Run: headless pygame with SDL's dummy video driver; simulated clock (each Clock.tick advances the game by its frame time, no real sleeping); random seed 0; keys injected as events and as key.get_pressed() state; mouse plan: one left click at the window centre at the start of phase 2, then a move to the lower-right quarter at the start of phase 3.
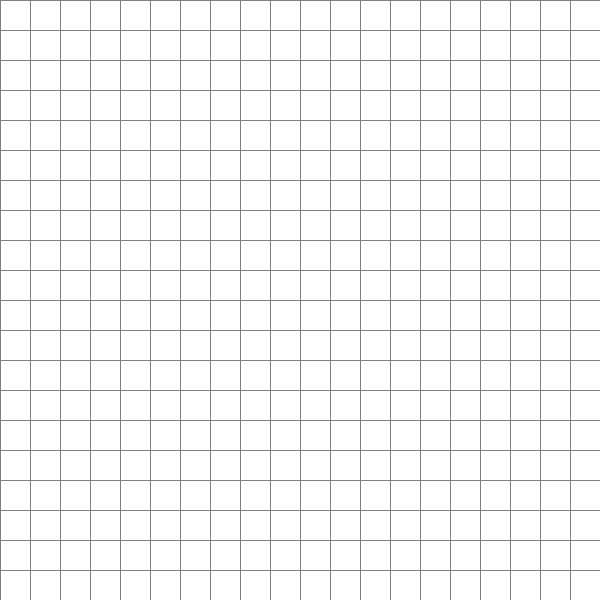
Frame 1 of 4 · flips 1–60 · no input
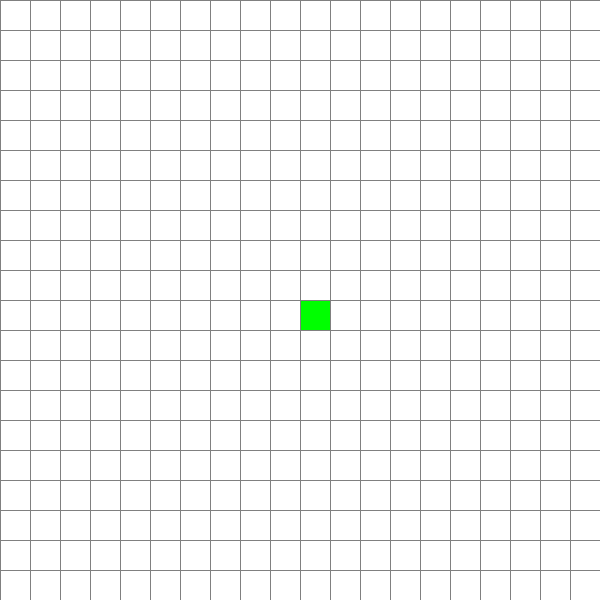
Frame 2 of 4 · flips 61–180 · clicked the window centre · tapped SPACE, RETURN · held RIGHT (→), D
Frame 3 of 4 · flips 181–300 · moved the mouse to the lower-right quarter · held DOWN (↓), S · screen unchanged from frame 2, image omitted
Frame 4 of 4 · flips 301–420 · held LEFT (←), A, UP (↑), W · screen unchanged from frame 3, image omitted

The pygame program that drew these frames:

import pygame
from queue import PriorityQueue
import math

pygame.init()

WIDTH = 600
WIN = pygame.display.set_mode((WIDTH, WIDTH))
pygame.display.set_caption("A* Pathfinding System")

ROWS = 20
GAP = WIDTH // ROWS

# COLORS
WHITE = (255, 255, 255)
GREY = (128, 128, 128)
BLACK = (0, 0, 0)
GREEN = (0, 255, 0)
RED = (255, 0, 0)
BLUE = (0, 0, 255)
YELLOW = (255, 255, 0)
ORANGE = (255, 165, 0)  # weighted nodes

# GRID
grid = [[WHITE for _ in range(ROWS)] for _ in range(ROWS)]
weights = [[1 for _ in range(ROWS)] for _ in range(ROWS)]

start = None
end = None


def heuristic(a, b):
    return math.sqrt((a[0] - b[0]) ** 2 + (a[1] - b[1]) ** 2)


def get_neighbors(node):
    neighbors = []
    r, c = node

    directions = [
        (-1, 0), (1, 0), (0, -1), (0, 1),   # straight
        (-1, -1), (-1, 1), (1, -1), (1, 1)  # diagonal
    ]

    for dr, dc in directions:
        nr, nc = r + dr, c + dc
        if 0 <= nr < ROWS and 0 <= nc < ROWS:
            neighbors.append((nr, nc))

    return neighbors


def reconstruct_path(came_from, current):
    while current in came_from:
        current = came_from[current]
        if grid[current[0]][current[1]] not in (GREEN, RED):
            grid[current[0]][current[1]] = YELLOW


def a_star():
    open_set = PriorityQueue()
    open_set.put((0, 0, start))

    came_from = {}

    g_score = {(i, j): float("inf") for i in range(ROWS) for j in range(ROWS)}
    g_score[start] = 0

    f_score = {(i, j): float("inf") for i in range(ROWS) for j in range(ROWS)}
    f_score[start] = heuristic(start, end)

    open_set_hash = {start}
    count = 0

    while not open_set.empty():
        pygame.time.delay(20)  # animation speed

        for event in pygame.event.get():
            if event.type == pygame.QUIT:
                pygame.quit()

        current = open_set.get()[2]
        open_set_hash.remove(current)

        if current == end:
            reconstruct_path(came_from, end)
            return True

        for neighbor in get_neighbors(current):
            r, c = neighbor

            if grid[r][c] == BLACK:
                continue

            temp_g = g_score[current] + weights[r][c]

            if temp_g < g_score[neighbor]:
                came_from[neighbor] = current
                g_score[neighbor] = temp_g
                f_score[neighbor] = temp_g + heuristic(neighbor, end)

                if neighbor not in open_set_hash:
                    count += 1
                    open_set.put((f_score[neighbor], count, neighbor))
                    open_set_hash.add(neighbor)

                    if grid[r][c] not in (GREEN, RED, ORANGE):
                        grid[r][c] = BLUE

        draw(WIN)

    return False


def draw(win):
    win.fill(WHITE)

    for i in range(ROWS):
        for j in range(ROWS):
            pygame.draw.rect(win, grid[i][j], (j * GAP, i * GAP, GAP, GAP))

    for i in range(ROWS):
        pygame.draw.line(win, GREY, (0, i * GAP), (WIDTH, i * GAP))
        pygame.draw.line(win, GREY, (i * GAP, 0), (i * GAP, WIDTH))

    pygame.display.update()


def get_clicked_pos(pos):
    x, y = pos
    return y // GAP, x // GAP


def reset():
    global grid, weights, start, end
    grid = [[WHITE for _ in range(ROWS)] for _ in range(ROWS)]
    weights = [[1 for _ in range(ROWS)] for _ in range(ROWS)]
    start = None
    end = None


run = True
while run:
    draw(WIN)

    for event in pygame.event.get():
        if event.type == pygame.QUIT:
            run = False

        if event.type == pygame.MOUSEBUTTONDOWN:
            row, col = get_clicked_pos(pygame.mouse.get_pos())

            # LEFT CLICK
            if event.button == 1:
                if not start:
                    start = (row, col)
                    grid[row][col] = GREEN

                elif not end:
                    end = (row, col)
                    grid[row][col] = RED

                else:
                    grid[row][col] = BLACK

            # RIGHT CLICK (erase)
            elif event.button == 3:
                grid[row][col] = WHITE
                weights[row][col] = 1

                if (row, col) == start:
                    start = None
                elif (row, col) == end:
                    end = None

            # MIDDLE CLICK (weighted node)
            elif event.button == 2:
                grid[row][col] = ORANGE
                weights[row][col] = 5  # heavier cost

        if event.type == pygame.KEYDOWN:
            if event.key == pygame.K_SPACE and start and end:
                a_star()

            if event.key == pygame.K_c:
                reset()

pygame.quit()
